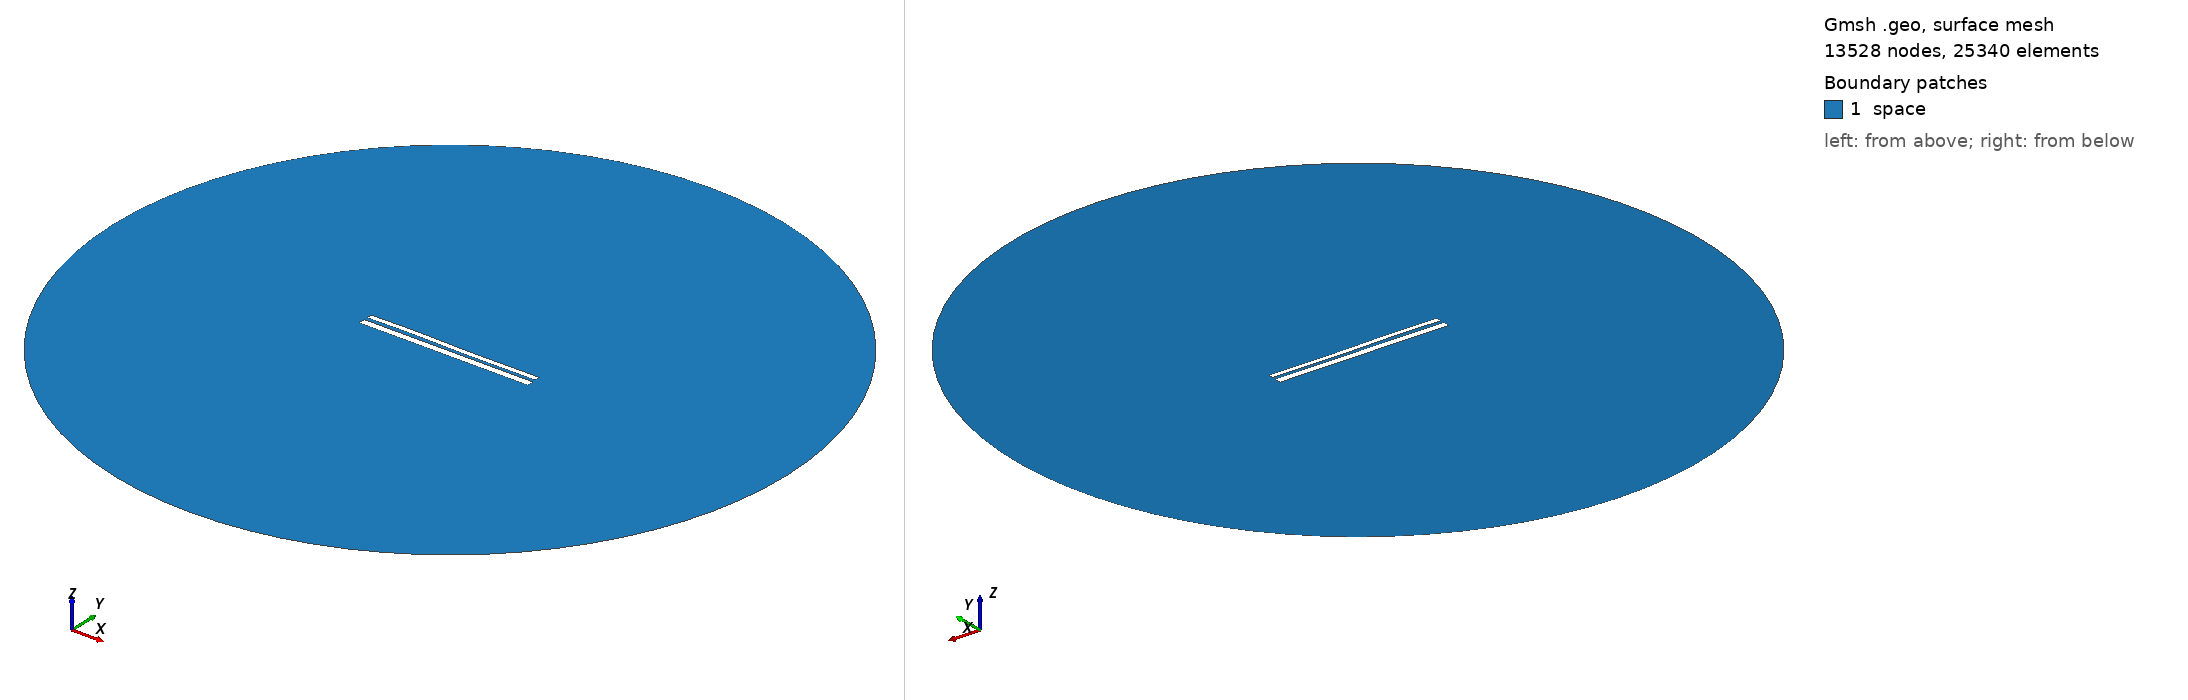

Gmsh geometry script, surface-meshed: 13528 nodes, 25340 surface elements. Boundary patches (legend numbers): 1 space. Left view from above one corner, right view from below the opposite corner. Legend entries are the model's physical surfaces. The drawing asked Gmsh for element sizes between 1% and 20% of the model's largest extent; the script's own settings can give other sizes.

=== 10074.geo (drawn) ===
//---------------------------------------
// Geometry kernel
//---------------------------------------

SetFactory("OpenCASCADE");



//---------------------------------------
// Parameters of the geometry
//---------------------------------------

// Overetch of the upper plate
overetch = 0.375;

// Distance between the plates
distance = 1.75;

// Discretization over the x axis (for the deformation)
nx = 50; 

// Length of the plate
L = 100 - overetch; 

// Number of modes
n = 4; 

// 1st mode coefficient
coeff(1) = -0.15;
beta(1) = 0.596864 * 3.1415926535 / L;

// 2nd mode coefficient
coeff(2) = 0.0;
beta(2) = 1.49418 * 3.1415926535 / L;

// 3rd mode coefficient
coeff(3) = 0.15;
beta(3) = 2.50025 * 3.1415926535 / L;

// 4th mode coefficient
coeff(4) = 0.07499999999999998;
beta(4) = 3.49999 * 3.1415926535 / L;



//---------------------------------------
// Upper plate (deformed rectangle)
//---------------------------------------

// Coordiantes of the upper plate
xmin = -50;
xmax = 50 - overetch;

// Height of the upper plate
yheight = 4 - 2 * overetch;

// Indexes of the points
UpperID[] = {};
LowerID[] = {};
LeftID[] = {};
RightID[] = {};

// Point index
p = 1;

// Horizontal edges
For i In {1:nx}
    x = xmin + (i-1)*(xmax - xmin)/(nx-1);

    y_bottom = distance / 2 + overetch;
    For j In {1:n}
        C = (Cosh(beta(j)*L) + Cos(beta(j)*L)) / (Sinh(beta(j)*L) + Sin(beta(j)*L));
        y_bottom  = y_bottom + coeff(j) * (Cosh(beta(j)*(x+50)) - Cos(beta(j)*(x+50)) - C * (Sinh(beta(j)*(x+50)) - Sin(beta(j)*(x+50))));
    EndFor

    y_top = y_bottom + yheight;

    Point(p) = {x, y_top, 0, 1.0};
    UpperID[i] = p;
    p = p + 1;

    Point(p) = {x, y_bottom, 0, 1.0};
    LowerID[i] = p;
    p = p + 1;
EndFor

// Create point lists
UpperPts[] = {}; LowerPts[] = {};
For i In {1:nx}
  UpperPts[] += {UpperID[i]};
  LowerPts[] += {LowerID[i]};
EndFor

// Build splines
Spline(1) = {UpperPts[]};
Spline(2) = {LowerPts[]};
Line(3) = {LowerPts[nx-1], UpperPts[nx-1]};
Line(4) = {LowerPts[0], UpperPts[0]};

// Build the plane surface
Curve Loop(1) = {2, 3, -1, -4};
Plane Surface(1) = {1};



//---------------------------------------
// Lower plate (rectangle)
//---------------------------------------

// Vertices
Point(1001) = {-50, -1, 0, 1.0};
Point(1002) = { 50, -1, 0, 1.0};
Point(1003) = { 50,  -5, 0, 1.0};
Point(1004) = {-50,  -5, 0, 1.0};

// Edges
Line(5) = {1001, 1002};
Line(6) = {1002, 1003};
Line(7) = {1003, 1004};
Line(8) = {1004, 1001};

// Plane surface
Line Loop(2) = {5, 6, 7, 8};
Plane Surface(2) = {2}; 



//---------------------------------------
// Outer (fictious) boundary
//---------------------------------------

// Points
Point(1005) = {0, 0, 0};       // Center
Point(1006) = {200, 0, 0};     // Start point
Point(1007) = {0, 200, 0};     // 90 degrees
Point(1008) = {-200, 0, 0};    // 180 degrees
Point(1009) = {0, -200, 0};    // 270 degrees

// Circle arcs (each needs start, center, end)
Circle(9) = {1006, 1005, 1007};
Circle(10) = {1007, 1005, 1008};
Circle(11) = {1008, 1005, 1009};
Circle(12) = {1009, 1005, 1006};

// Plane surface for the entire domain
Curve Loop(3) = {9, 10, 11, 12};
Surface(3) = {3};

// Subtract the plates from the whole domain to obtain the actual domain where we want to solve the equations
BooleanDifference{ Surface{3}; Delete; }{ Surface{1}; Surface{2}; Delete; }




//---------------------------------------
// Transfinite Lines/Curves
//---------------------------------------

// Set the number of points on the boundaries
r = 7;

// Plates
Transfinite Curve {1, 2} = 50*r Using Progression 1;
Transfinite Curve {3, 4} = 2*r Using Progression 1;
Transfinite Line {5, 7} = 50*r Using Progression 1;
Transfinite Line {6, 8} = 2*r Using Progression 1;

// Outer boundary
Transfinite Line {9, 10, 11, 12} = 20 Using Progression 1;



//---------------------------------------
// Physical groups
//---------------------------------------                

// Physical curves (boundaries)
Physical Line("force_segment", 10) = {2};
Physical Line("upper_plate", 11) = {1, 3, 4};
Physical Line("lower_plate", 12) = {5, 6, 7, 8};
Physical Line("boundary", 20) = {9, 10, 11, 12};

// Physical Surfaces
Physical Surface("space", 30) = {3};



//---------------------------------------
// 6. Generate the Mesh
//---------------------------------------

// 2D mesh generation
Mesh 2;
